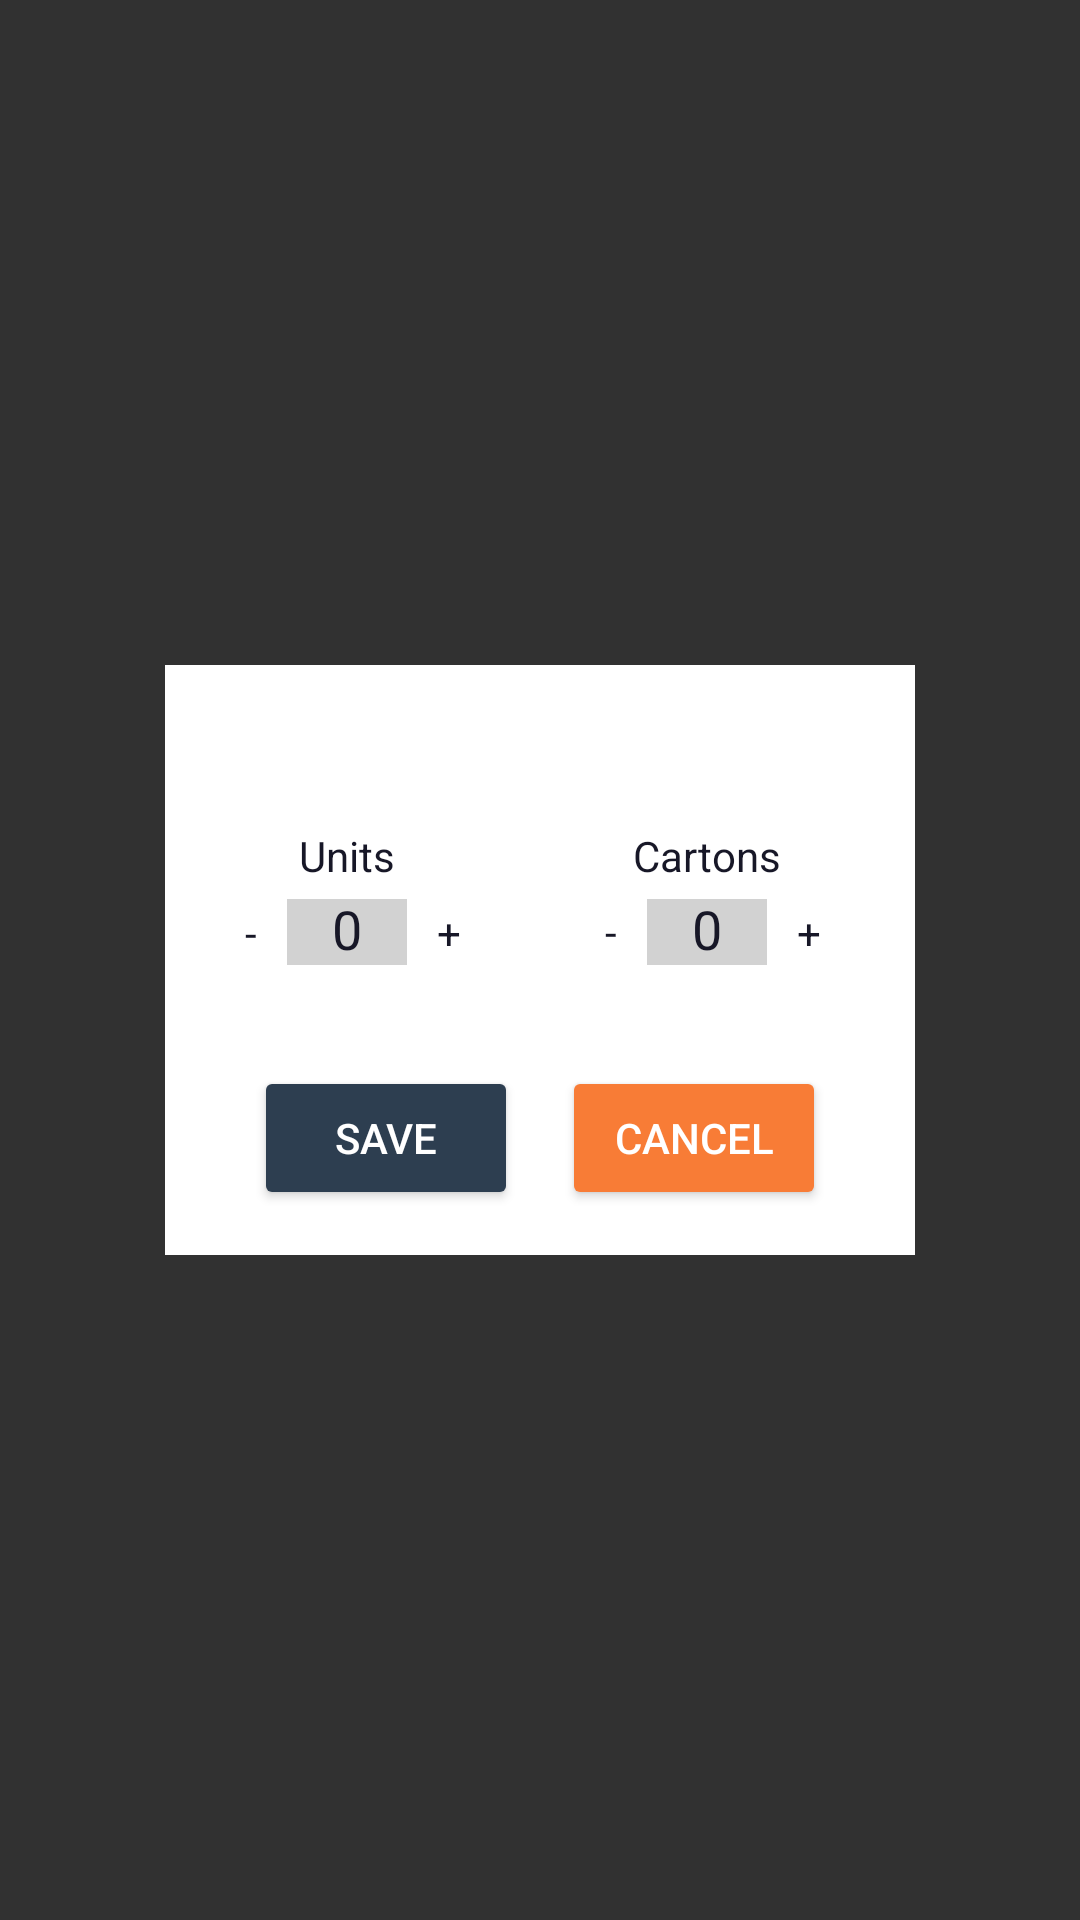

Layout XML and referenced resources for this Android screen:
<!-- AndroidManifest.xml: application theme AppTheme -->
<!-- res/layout/dialog_quatitiy_selection.xml -->
<?xml version="1.0" encoding="utf-8"?>

<FrameLayout xmlns:android="http://schemas.android.com/apk/res/android"
    xmlns:app="http://schemas.android.com/apk/res-auto"
    xmlns:tools="http://schemas.android.com/tools"
    android:layout_width="match_parent"

    android:layout_height="match_parent"
    android:background="#CD000000">

    <android.support.constraint.ConstraintLayout
        android:layout_width="250dp"
        android:layout_height="wrap_content"
        android:layout_gravity="center"
        android:background="@color/white"
        android:padding="15dp">




        <TextView
            android:id="@+id/tvItemName"
            android:layout_width="0dp"
            android:layout_height="wrap_content"
            android:ellipsize="marquee"
            android:marqueeRepeatLimit="2"
            android:singleLine="true"
            android:textColor="@color/textcolor_black"
            android:textStyle="bold"
            android:gravity="center"
            app:layout_constraintEnd_toEndOf="parent"
         app:layout_constraintStart_toStartOf="parent"
            app:layout_constraintTop_toTopOf="parent"
            tools:text="Lorem Ipsum" />

        <TextView
            android:id="@+id/lblUnits"
            android:layout_width="wrap_content"
            android:layout_height="wrap_content"
            android:layout_marginTop="20dp"
            android:layout_marginEnd="50dp"
            android:text="Units"
            android:textColor="@color/textcolor_black"
            app:layout_constraintEnd_toStartOf="@+id/lblCarton"
            app:layout_constraintHorizontal_bias="0.58"
            app:layout_constraintHorizontal_chainStyle="spread"
            app:layout_constraintStart_toStartOf="parent"
            app:layout_constraintTop_toBottomOf="@+id/tvItemName" />

        <TextView
            android:id="@+id/tvUnitSubtract"
            android:layout_width="wrap_content"
            android:layout_height="wrap_content"
            android:gravity="center"
            android:padding="10dp"
            android:text="-"
            android:textColor="@color/textcolor_black"
            app:layout_constraintBottom_toBottomOf="@+id/tvUnitCount"
            app:layout_constraintEnd_toStartOf="@+id/tvUnitCount"
            app:layout_constraintTop_toTopOf="@+id/tvUnitCount" />

        <TextView
            android:id="@+id/tvCartonSubtract"
            android:layout_width="0dp"
            android:layout_height="44dp"
            android:gravity="center"
            android:padding="10dp"
            android:text="-"
            android:textColor="@color/textcolor_black"
            app:layout_constraintBottom_toBottomOf="@+id/tvCartonCount"
            app:layout_constraintEnd_toStartOf="@+id/tvCartonCount"
            app:layout_constraintTop_toTopOf="@+id/tvCartonCount" />

        <TextView
            android:id="@+id/tvUnitPlus"
            android:layout_width="wrap_content"
            android:layout_height="wrap_content"
            android:gravity="center"
            android:padding="10dp"
            android:text="+"
            android:textColor="@color/textcolor_black"
            app:layout_constraintBottom_toBottomOf="@+id/tvUnitCount"
            app:layout_constraintStart_toEndOf="@+id/tvUnitCount"
            app:layout_constraintTop_toTopOf="@+id/tvUnitCount" />

        <TextView
            android:id="@+id/tvCartonPlus"
            android:layout_width="wrap_content"
            android:layout_height="wrap_content"
            android:gravity="center"
            android:padding="10dp"
            android:text="+"
            android:textColor="@color/textcolor_black"
            app:layout_constraintBottom_toBottomOf="@+id/tvCartonCount"
            app:layout_constraintStart_toEndOf="@+id/tvCartonCount"
            app:layout_constraintTop_toTopOf="@+id/tvCartonCount" />

        <EditText
            android:id="@+id/tvUnitCount"
            android:layout_width="wrap_content"
            android:layout_height="22dp"
            android:layout_marginTop="5dp"
            android:background="#d2d2d2"
            android:gravity="center"
            android:minWidth="40dp"
            android:inputType="number"
            android:text="0"
            android:textColor="@color/textcolor_black"
            app:layout_constraintEnd_toEndOf="@+id/lblUnits"
            app:layout_constraintStart_toStartOf="@+id/lblUnits"
            app:layout_constraintTop_toBottomOf="@+id/lblUnits" />

        <TextView
            android:id="@+id/lblCarton"
            android:layout_width="wrap_content"
            android:layout_height="wrap_content"
            android:text="Cartons"
            android:textColor="@color/textcolor_black"
            app:layout_constraintEnd_toEndOf="parent"
            app:layout_constraintHorizontal_bias="0.5"
            app:layout_constraintHorizontal_chainStyle="spread_inside"
            app:layout_constraintStart_toEndOf="@+id/lblUnits"
            app:layout_constraintTop_toTopOf="@+id/lblUnits" />


        <EditText
            android:id="@+id/tvCartonCount"
            android:layout_width="wrap_content"
            android:layout_height="22dp"
            android:layout_marginTop="5dp"
            android:background="#d2d2d2"
            android:gravity="center"
            android:minWidth="40dp"
            android:inputType="number"
            android:text="0"
            android:textColor="@color/textcolor_black"
            app:layout_constraintEnd_toEndOf="@+id/lblCarton"
            app:layout_constraintStart_toStartOf="@+id/lblCarton"
            app:layout_constraintTop_toBottomOf="@+id/lblCarton" />

        <Button
            android:id="@+id/btnSave"
            android:layout_width="wrap_content"
            android:layout_height="wrap_content"
            android:layout_gravity="center_horizontal"
            android:layout_marginTop="25dp"
            android:backgroundTint="#2d3e50"
            android:text="Save"
            android:textColor="@color/white"
            app:layout_constraintEnd_toStartOf="@+id/btnCancel"
            app:layout_constraintHorizontal_bias="0.5"
            app:layout_constraintStart_toStartOf="parent"
            app:layout_constraintTop_toBottomOf="@+id/tvUnitSubtract" />

        <Button
            android:id="@+id/btnCancel"
            android:layout_width="wrap_content"
            android:layout_height="wrap_content"
            android:layout_gravity="center_horizontal"
            android:backgroundTint="#f87c36"
            android:text="Cancel"
            android:textColor="@color/white"
            app:layout_constraintBottom_toBottomOf="@+id/btnSave"
            app:layout_constraintEnd_toEndOf="parent"
            app:layout_constraintHorizontal_bias="0.5"
            app:layout_constraintStart_toEndOf="@+id/btnSave"
            app:layout_constraintTop_toTopOf="@+id/btnSave" />


    </android.support.constraint.ConstraintLayout>
</FrameLayout>
<!-- resources referenced by this layout -->
<resources>
  <color name="textcolor_black">#171727</color>
  <color name="white">#ffffff</color>
  <style name="AppTheme" parent="Theme.AppCompat.Light.DarkActionBar">
          
          <item name="colorPrimary">@color/colorPrimary</item>
          <item name="colorPrimaryDark">@color/colorPrimaryDark</item>
          <item name="colorAccent">@color/colorAccent</item>
  
          
          <item name="colorControlNormal">#c5c5c5</item>
          <item name="colorControlActivated">#888a89</item>
          <item name="colorControlHighlight">#888a89</item>
      </style>
  <color name="colorPrimary">#7e899a</color>
  <color name="colorPrimaryDark">#171727</color>
  <color name="colorAccent">#171727</color>
</resources>
